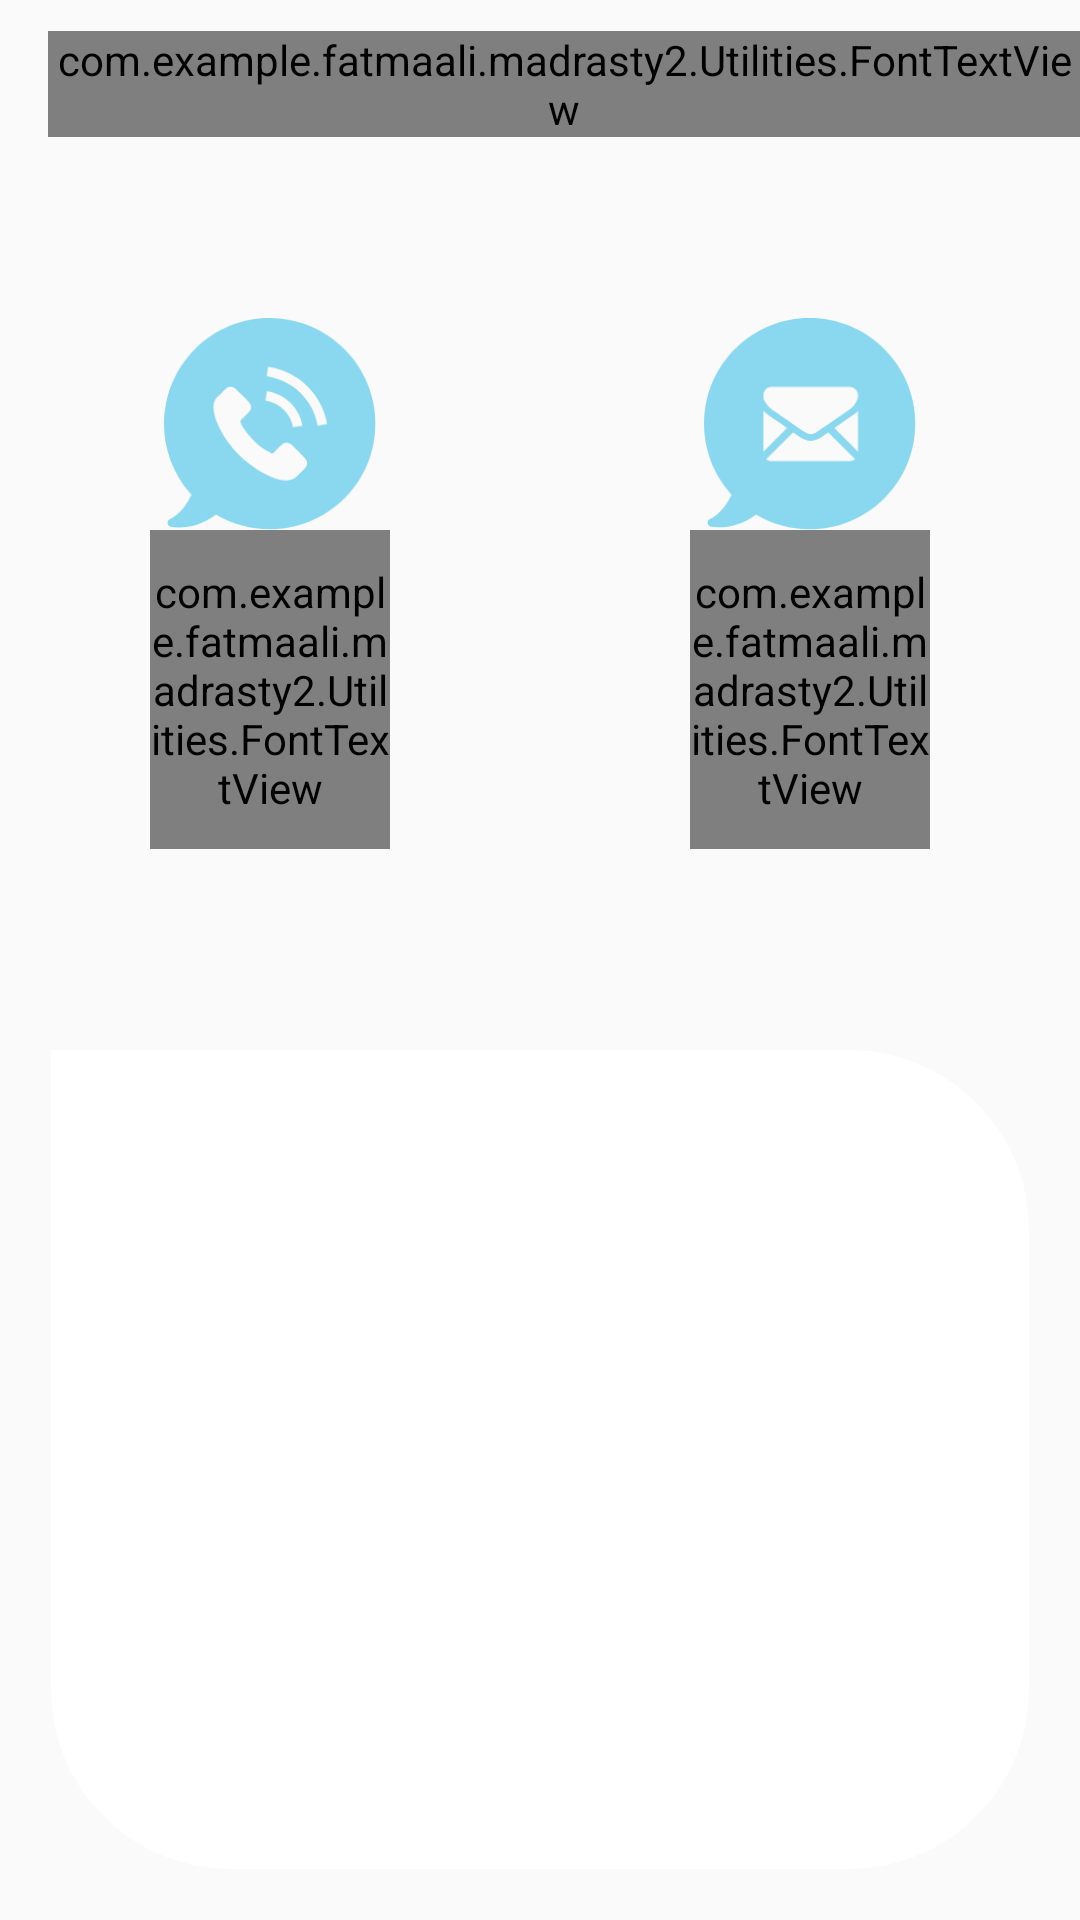

Android layout source for this screen:
<!-- AndroidManifest.xml: activity theme AppTheme -->
<!-- res/layout/activity_financial_centre.xml -->
<?xml version="1.0" encoding="utf-8"?>
<LinearLayout xmlns:android="http://schemas.android.com/apk/res/android"
    xmlns:app="http://schemas.android.com/apk/res-auto"
    xmlns:tools="http://schemas.android.com/tools"
    xmlns:yourname="http://schemas.android.com/apk/res-auto"
    android:layout_width="match_parent"
    android:layout_height="match_parent"
    android:orientation="vertical"
    android:weightSum="10"
    tools:context=".Activities.Categories.FinancialCentreActivity">

    <include layout="@layout/toolbar_layout" />

    <LinearLayout
        android:layout_width="match_parent"
        android:layout_height="0dp"
        android:layout_weight="5"
        android:orientation="horizontal"
        android:weightSum="5">

        <LinearLayout
            android:id="@+id/linearCall"
            android:layout_width="0dp"
            android:layout_height="match_parent"
            android:layout_margin="50dp"
            android:layout_weight="2.5"
            android:gravity="center"
            android:orientation="vertical"
            android:weightSum="5">

            <ImageView
                android:layout_width="match_parent"
                android:layout_height="0dp"
                android:layout_weight="2"
                android:scaleType="fitCenter"
                android:src="@drawable/call" />

            <com.example.fatmaali.madrasty2.Utilities.FontTextView
                android:layout_width="match_parent"
                android:layout_height="0dp"
                android:layout_weight="3"
                android:gravity="center"
                android:lineSpacingExtra="6dp"
                android:text="@string/call"
                android:textColor="@color/colorTextC"
                android:textSize="15dp"

                yourname:customFont="bukra_medium.ttf" />
        </LinearLayout>

        <LinearLayout
            android:id="@+id/linearMessages"
            android:layout_width="0dp"
            android:layout_height="match_parent"
            android:layout_margin="50dp"
            android:layout_weight="2.5"
            android:gravity="center"
            android:orientation="vertical"
            android:weightSum="5">

            <ImageView
                android:layout_width="match_parent"
                android:layout_height="0dp"
                android:layout_weight="2"
                android:scaleType="fitCenter"
                android:src="@drawable/message" />

            <com.example.fatmaali.madrasty2.Utilities.FontTextView
                android:layout_width="match_parent"
                android:layout_height="0dp"
                android:layout_weight="3"
                android:gravity="center"
                android:lineSpacingExtra="6dp"
                android:text="@string/message"
                android:textColor="@color/colorTextC"
                android:textSize="15dp"
                yourname:customFont="bukra_medium.ttf" />
        </LinearLayout>

    </LinearLayout>

    <LinearLayout
        android:layout_width="match_parent"
        android:layout_height="0dp"
        android:layout_margin="15dp"
        android:layout_weight="5"
        android:orientation="vertical">

        <LinearLayout
            android:id="@+id/linear"
            android:layout_width="match_parent"
            android:layout_height="match_parent"
            android:layout_margin="2dp"
            android:background="@drawable/bg"
            android:orientation="horizontal">

        </LinearLayout>
    </LinearLayout>
</LinearLayout>
<!-- res/layout/toolbar_layout.xml (included above) -->
<?xml version="1.0" encoding="utf-8"?>
<android.support.v7.widget.Toolbar xmlns:android="http://schemas.android.com/apk/res/android"
    xmlns:app="http://schemas.android.com/apk/res-auto"
    xmlns:your_name="http://schemas.android.com/apk/res-auto"
    android:id="@+id/toolbar"
    android:layout_width="match_parent"
    android:layout_height="?attr/actionBarSize"
    app:popupTheme="@style/AppTheme.ActionBar.Transparent"
    app:title="">


    <com.example.fatmaali.madrasty2.Utilities.FontTextView
        android:id="@+id/toolbar_title"
        android:layout_width="wrap_content"
        android:layout_height="wrap_content"
        android:layout_gravity="center"
        android:text=""
        android:textSize="25dp"
        your_name:customFont="bukra_medium.ttf" />

</android.support.v7.widget.Toolbar>
<!-- resources referenced by this layout -->
<resources>
  <color name="colorTextC">#888888</color>
  <!-- drawable bg (drawable) -->
  <?xml version="1.0" encoding="utf-8"?>
  <selector xmlns:android="http://schemas.android.com/apk/res/android">
      <item>
          <shape android:shape="rectangle">
              <corners android:bottomLeftRadius="60dp"
                  android:bottomRightRadius="60dp"
                  android:topLeftRadius="0dp"
                  android:topRightRadius="60dp" />
              <gradient android:angle="45" android:endColor="@color/colorWhite"
                  android:startColor="@color/colorWhite" />
          </shape>
      </item>
  </selector>
  <!-- drawable call: png bitmap (drawable-hdpi, 4704 bytes) -->
  <!-- drawable message: png bitmap (drawable-hdpi, 3846 bytes) -->
  <string name="call">متابعة كافة المراكز المالية السابقة</string>
  <string name="message">انشاء مركز مالي جديد</string>
  <style name="AppTheme.ActionBar.Transparent" parent="Theme.AppCompat.Light.NoActionBar">
          
          <item name="android:statusBarColor">@color/colorStatusBar</item>
  
          <item name="colorPrimary">@android:color/transparent</item>
          
          <item name="windowActionBarOverlay">true</item>
  
          <item name="colorPrimaryDark">@color/colorPrimaryDark</item>
          <item name="colorAccent">@color/colorAccent</item>
          <item name="android:windowContentOverlay">@null</item>
          <item name="windowNoTitle">true</item>
          <item name="windowActionBar">false</item>
          <item name="android:windowLightStatusBar" tools:targetApi="m">true</item>
      </style>
  <style name="AppTheme" parent="Theme.AppCompat.Light.NoActionBar">
          
          <item name="colorPrimary">@color/colorPrimary</item>
          <item name="colorPrimaryDark">@color/colorPrimaryDark</item>
          <item name="colorAccent">@color/colorAccent</item>
          <item name="android:windowLightStatusBar" tools:targetApi="m">true</item>
          
          <item name="android:statusBarColor">@color/colorStatusBar</item>
      </style>
  <color name="colorWhite">#fff</color>
  <color name="colorStatusBar">#f1f0f0</color>
  <color name="colorPrimaryDark">#fff</color>
  <color name="colorAccent">#FF4081</color>
  <color name="colorPrimary">#fff</color>
</resources>
